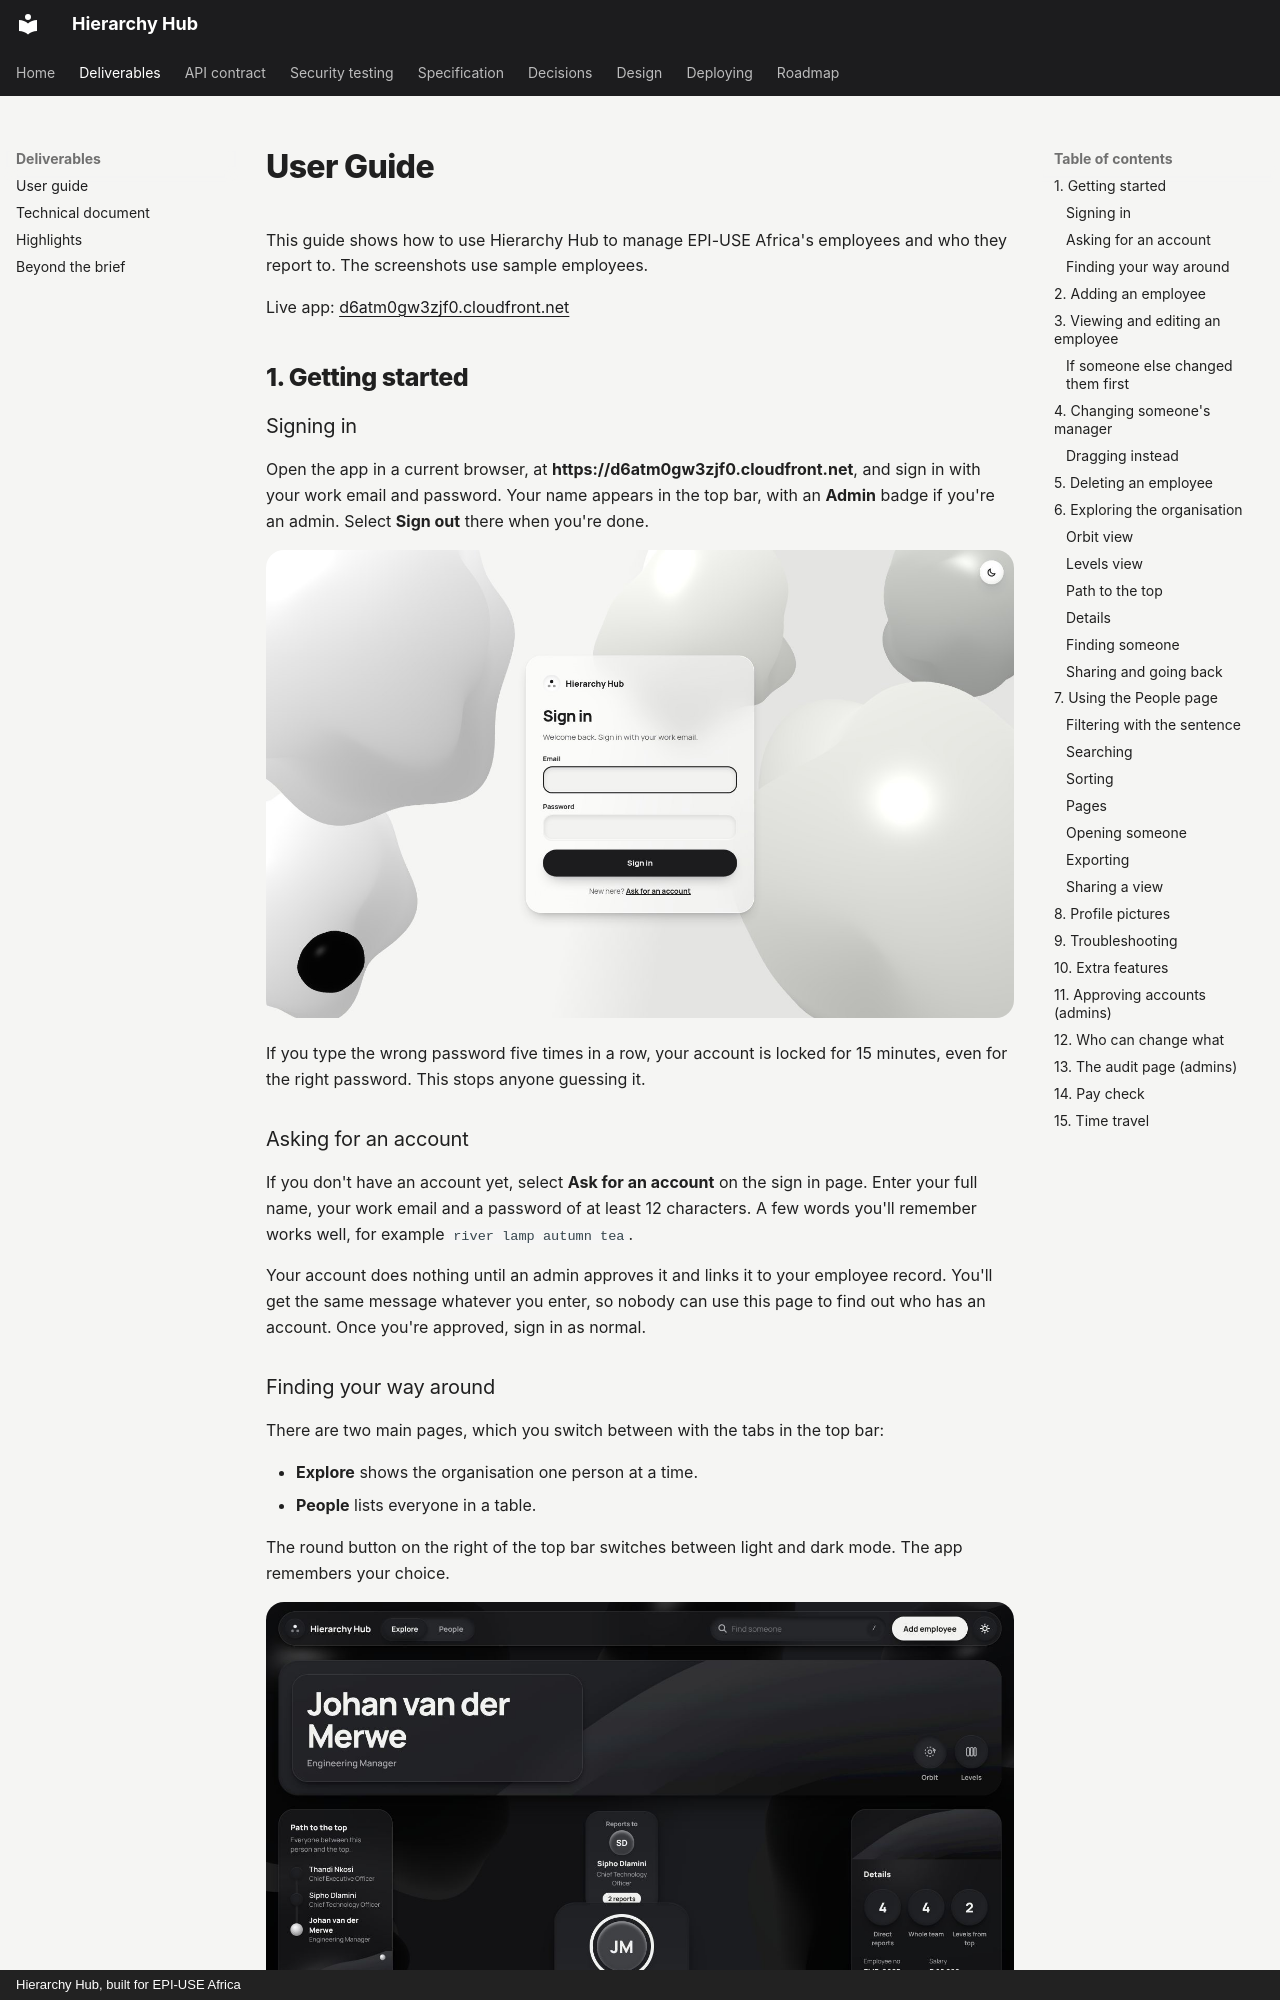

repository: Ayush-B99/hierarchyHub · page: user-guide/USER_GUIDE/index.html · generator: mkdocs · copyright: Hierarchy Hub, built for EPI-USE Africa

# User Guide

This guide shows how to use Hierarchy Hub to manage EPI-USE Africa's employees and who they report to. The screenshots use sample employees.

Live app: [d6atm0gw3zjf0.cloudfront.net](https://d6atm0gw3zjf0.cloudfront.net)

## 1. Getting started

### Signing in

Open the app in a current browser, at **https://d6atm0gw3zjf0.cloudfront.net**, and sign in with your work email and password. Your name appears in the top bar, with an **Admin** badge if you're an admin. Select **Sign out** there when you're done.

![The sign in page](images/sign-in.jpg)

If you type the wrong password five times in a row, your account is locked for 15 minutes, even for the right password. This stops anyone guessing it.

### Asking for an account

If you don't have an account yet, select **Ask for an account** on the sign in page. Enter your full name, your work email and a password of at least 12 characters. A few words you'll remember works well, for example `river lamp autumn tea`.

Your account does nothing until an admin approves it and links it to your employee record. You'll get the same message whatever you enter, so nobody can use this page to find out who has an account. Once you're approved, sign in as normal.

### Finding your way around

There are two main pages, which you switch between with the tabs in the top bar:

- **Explore** shows the organisation one person at a time.
- **People** lists everyone in a table.

The round button on the right of the top bar switches between light and dark mode. The app remembers your choice.

![Explore in dark mode](images/dark-mode.jpg)

## 2. Adding an employee

1. Select **Add employee** in the top bar.
2. Fill in the first name, surname, email, employee number, birth date, role and salary. Every field is needed.
3. Under **Reports to**, pick their manager. Leave it as **No manager** only for someone at the very top, like the CEO.
4. Select **Add employee**.

If something is missing or doesn't look right, a short message appears under that field and the cursor jumps to the first one to fix. Employee numbers and email addresses must be unique, so you'll be told if someone already has them.

When the employee is saved, a confirmation appears at the bottom of the screen and the Explore page opens on the new person, so you can see where they sit.

![The add employee form](images/add-employee.jpg)
